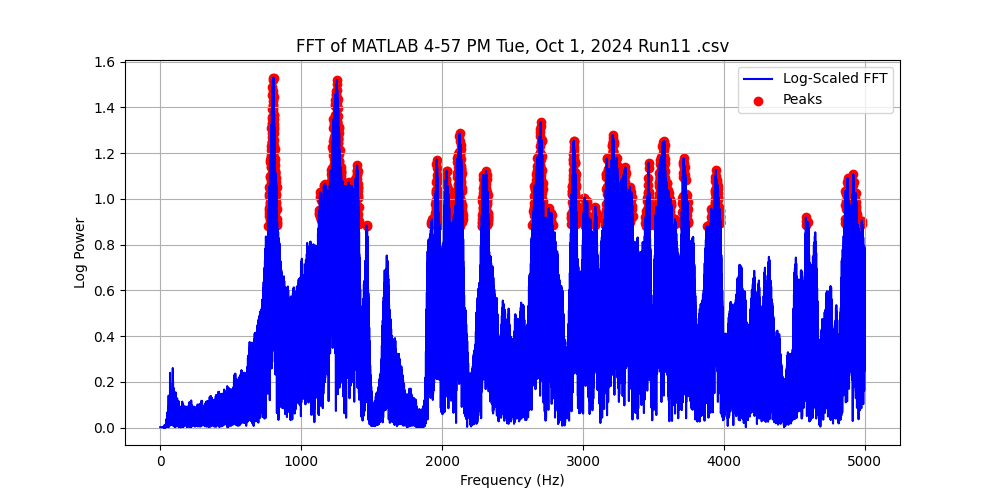

The file beside this chart, header and first rows:
Frequency (Hz), Power, Log Power
0.0, 0.004052, 0.001756
0.1, 0.004052, 0.001756
0.2, 0.004052, 0.001756
0.3, 0.004052, 0.001756
0.4, 0.004052, 0.001756
0.5, 0.004052, 0.001756
0.6, 0.004052, 0.001756
0.7, 0.004052, 0.001756
0.8, 0.004052, 0.001756
0.9, 0.004052, 0.001756
1.0, 0.004052, 0.001756
1.1, 0.004053, 0.001756
1.2, 0.004053, 0.001757
1.3, 0.004053, 0.001757
1.4, 0.004053, 0.001757
1.5, 0.004053, 0.001757
1.6, 0.004054, 0.001757
1.7, 0.004054, 0.001757
1.8, 0.004054, 0.001757
1.9, 0.004054, 0.001757
2.0, 0.004055, 0.001757
2.1, 0.004055, 0.001758
2.2, 0.004055, 0.001758
2.3, 0.004056, 0.001758
2.4, 0.004056, 0.001758
2.5, 0.004057, 0.001758
2.6, 0.004057, 0.001758
2.7, 0.004057, 0.001759
2.8, 0.004058, 0.001759
2.9, 0.004058, 0.001759
3.0, 0.004059, 0.001759
3.1, 0.004059, 0.001759
3.2, 0.00406, 0.00176
3.3, 0.00406, 0.00176
3.4, 0.004061, 0.00176
3.5, 0.004061, 0.00176
3.6, 0.004062, 0.001761
3.7, 0.004063, 0.001761
3.8, 0.004063, 0.001761
3.9, 0.004064, 0.001761
4.0, 0.004065, 0.001762
4.1, 0.004065, 0.001762
4.2, 0.004066, 0.001762
4.3, 0.004067, 0.001762
4.4, 0.004067, 0.001763
4.5, 0.004068, 0.001763
4.6, 0.004069, 0.001763
4.7, 0.004069, 0.001764
4.8, 0.00407, 0.001764
4.9, 0.004071, 0.001764
5.0, 0.004072, 0.001765
5.1, 0.004073, 0.001765
5.2, 0.004073, 0.001765
5.3, 0.004074, 0.001766
5.4, 0.004075, 0.001766
5.5, 0.004076, 0.001767
5.6, 0.004077, 0.001767
5.7, 0.004078, 0.001767
5.8, 0.004079, 0.001768
5.9, 0.00408, 0.001768
... 49,940 more rows
